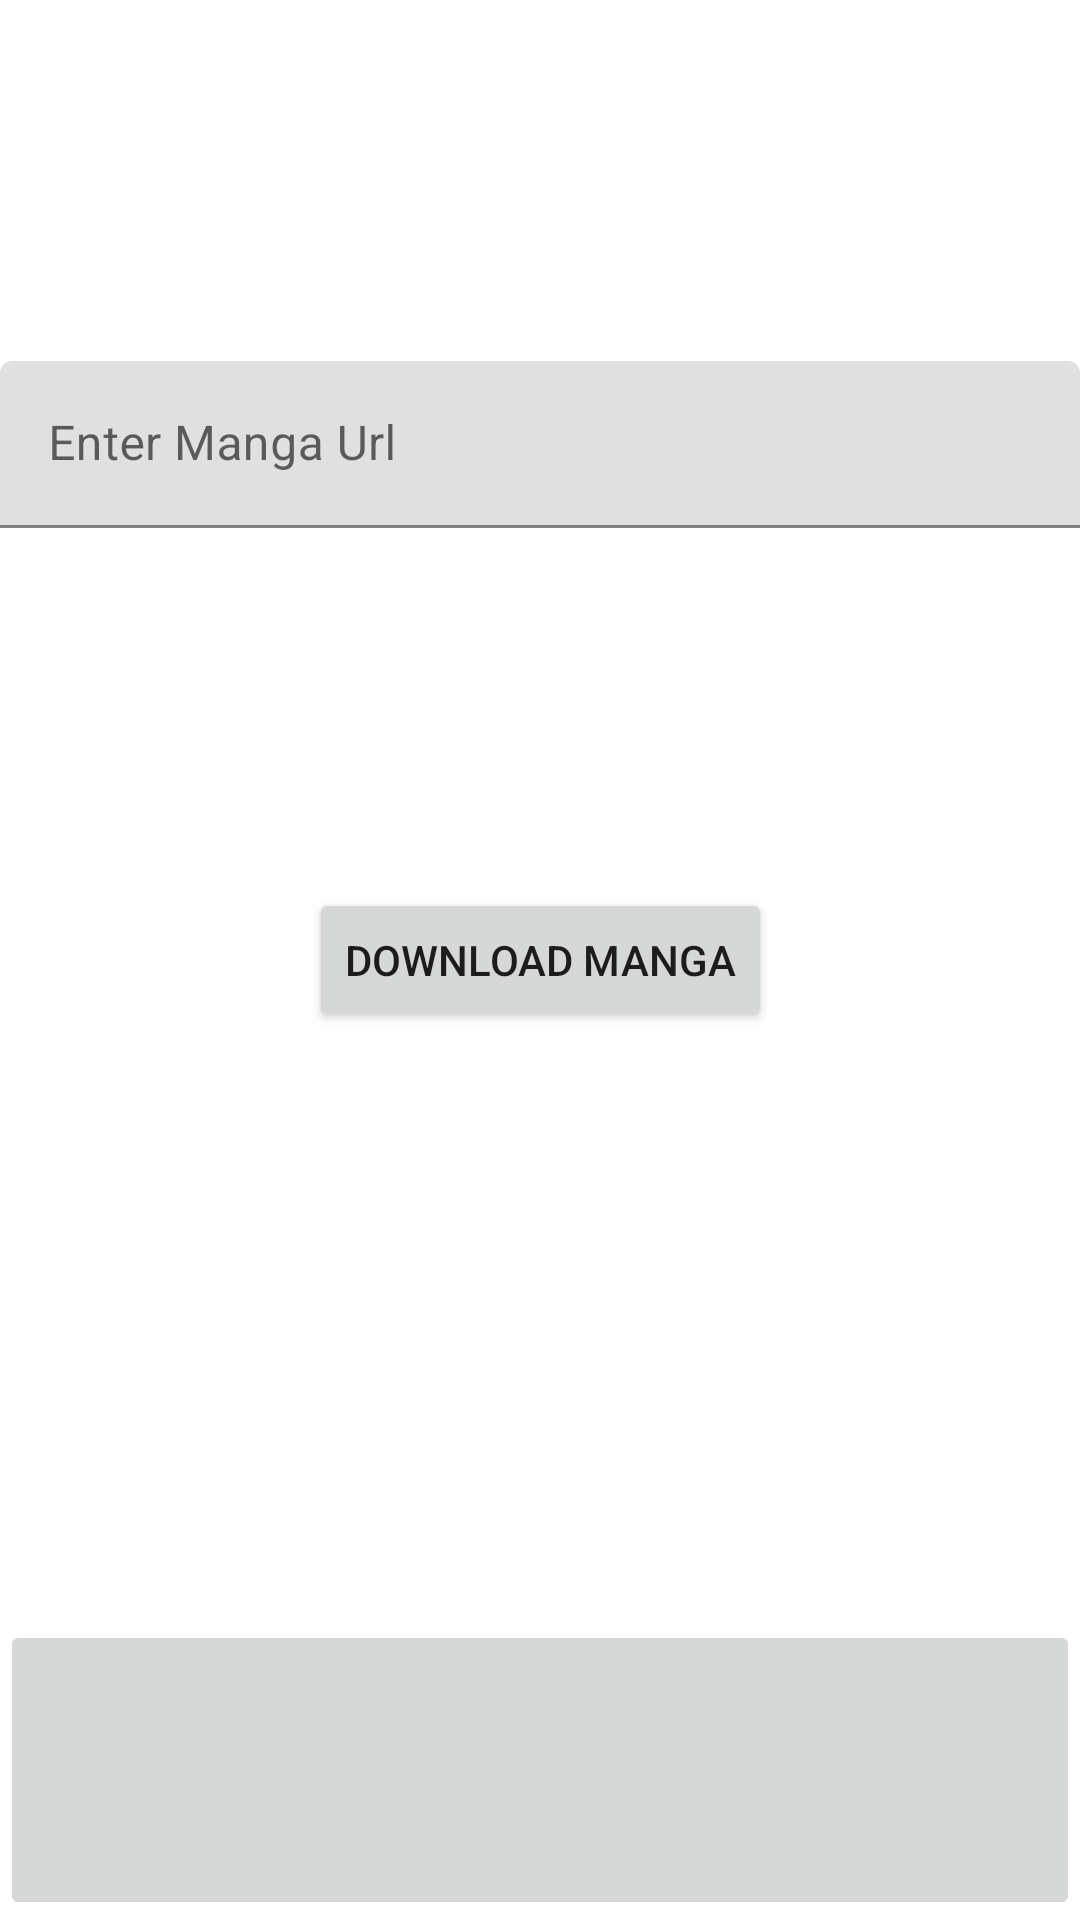

The Android layout XML behind this screen, and the referenced resources:
<!-- AndroidManifest.xml: application theme Theme.MangaDownloaderApplication -->
<!-- res/layout/activity_main.xml -->
<?xml version="1.0" encoding="utf-8"?>
<androidx.constraintlayout.widget.ConstraintLayout xmlns:android="http://schemas.android.com/apk/res/android"
    xmlns:app="http://schemas.android.com/apk/res-auto"
    xmlns:tools="http://schemas.android.com/tools"
    android:layout_width="match_parent"
    android:layout_height="match_parent"
    android:orientation="vertical"
    tools:context=".MainActivity">

    <LinearLayout
        android:layout_width="match_parent"
        android:layout_height="wrap_content"
        app:layout_constraintBottom_toTopOf="@+id/btnMangaUrl"
        app:layout_constraintEnd_toEndOf="parent"
        app:layout_constraintStart_toStartOf="parent"
        app:layout_constraintTop_toTopOf="parent">


        <com.google.android.material.textfield.TextInputLayout
            android:layout_width="0dp"
            android:layout_weight="0.7"
            android:layout_height="match_parent">

            <com.google.android.material.textfield.TextInputEditText
                android:id="@+id/txtFieldMangaUrl"
                android:layout_width="match_parent"
                android:layout_height="wrap_content"
                android:layout_weight="0.7"
                android:hint="Enter Manga Url" />
        </com.google.android.material.textfield.TextInputLayout>
    </LinearLayout>

    <Button
        android:id="@+id/btnMangaUrl"
        android:layout_width="wrap_content"
        android:layout_height="wrap_content"
        android:onClick="clickDownloadManga"
        android:text="Download Manga"
        app:layout_constraintBottom_toBottomOf="parent"
        app:layout_constraintEnd_toEndOf="parent"
        app:layout_constraintStart_toStartOf="parent"
        app:layout_constraintTop_toTopOf="parent" />

    <LinearLayout
        android:id="@+id/linearLayout"
        android:layout_width="match_parent"
        android:layout_height="wrap_content"
        android:orientation="horizontal"
        app:layout_constraintBottom_toBottomOf="parent"
        app:layout_constraintEnd_toEndOf="parent"
        app:layout_constraintStart_toStartOf="parent">


        <ImageButton
            android:id="@+id/btnNewMangaView"
            android:layout_width="0dp"
            android:layout_height="100dp"
            android:layout_weight="0.7"
            android:onClick="clickGoToMangaView"
            app:srcCompat="@drawable/ic_manga_library"
            tools:ignore="SpeakableTextPresentCheck" />
    </LinearLayout>

</androidx.constraintlayout.widget.ConstraintLayout>
<!-- resources referenced by this layout -->
<resources>
  <style name="Theme.MangaDownloaderApplication" parent="Theme.MaterialComponents.DayNight.DarkActionBar">
          
          <item name="colorPrimary">@color/purple_500</item>
          <item name="colorPrimaryVariant">@color/purple_700</item>
          <item name="colorOnPrimary">@color/white</item>
          
          <item name="colorSecondary">@color/teal_200</item>
          <item name="colorSecondaryVariant">@color/teal_700</item>
          <item name="colorOnSecondary">@color/black</item>
          
          <item name="android:statusBarColor" tools:targetApi="l">?attr/colorPrimaryVariant</item>
          
      </style>
  <!-- not gathered from this repository: default colours our renderer supplied (Android Studio template values) -->
  <color name="purple_500">#FF6200EE</color>
  <color name="purple_700">#FF3700B3</color>
  <color name="teal_200">#FF03DAC5</color>
  <color name="teal_700">#FF018786</color>
  <color name="black">#FF000000</color>
  <color name="white">#FFFFFFFF</color>
</resources>
